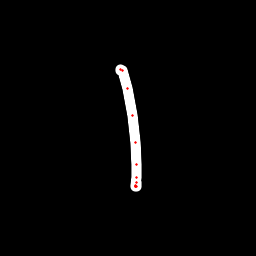

The table this chart was drawn from, first rows:
x, y, hover, eod
120.3, 70.66, 0.0, 0.0
120.9, 69.37, 0.0, 0.0
122, 70.04, 0.0, 0.0
127.1, 88.22, 0.0, 0.0
132.2, 115.9, 0.0, 0.0
135.4, 142.8, 0.0, 0.0
136.5, 164.4, 0.0, 0.0
136.9, 177.9, 0.0, 0.0
135.9, 185.4, 0.0, 0.0
135.4, 186.6, 0.0, 0.0
135.7, 186.7, 0.0, 0.0
136, 186.3, 0.0, 0.0
136.8, 182.5, 0.0, 1.0
